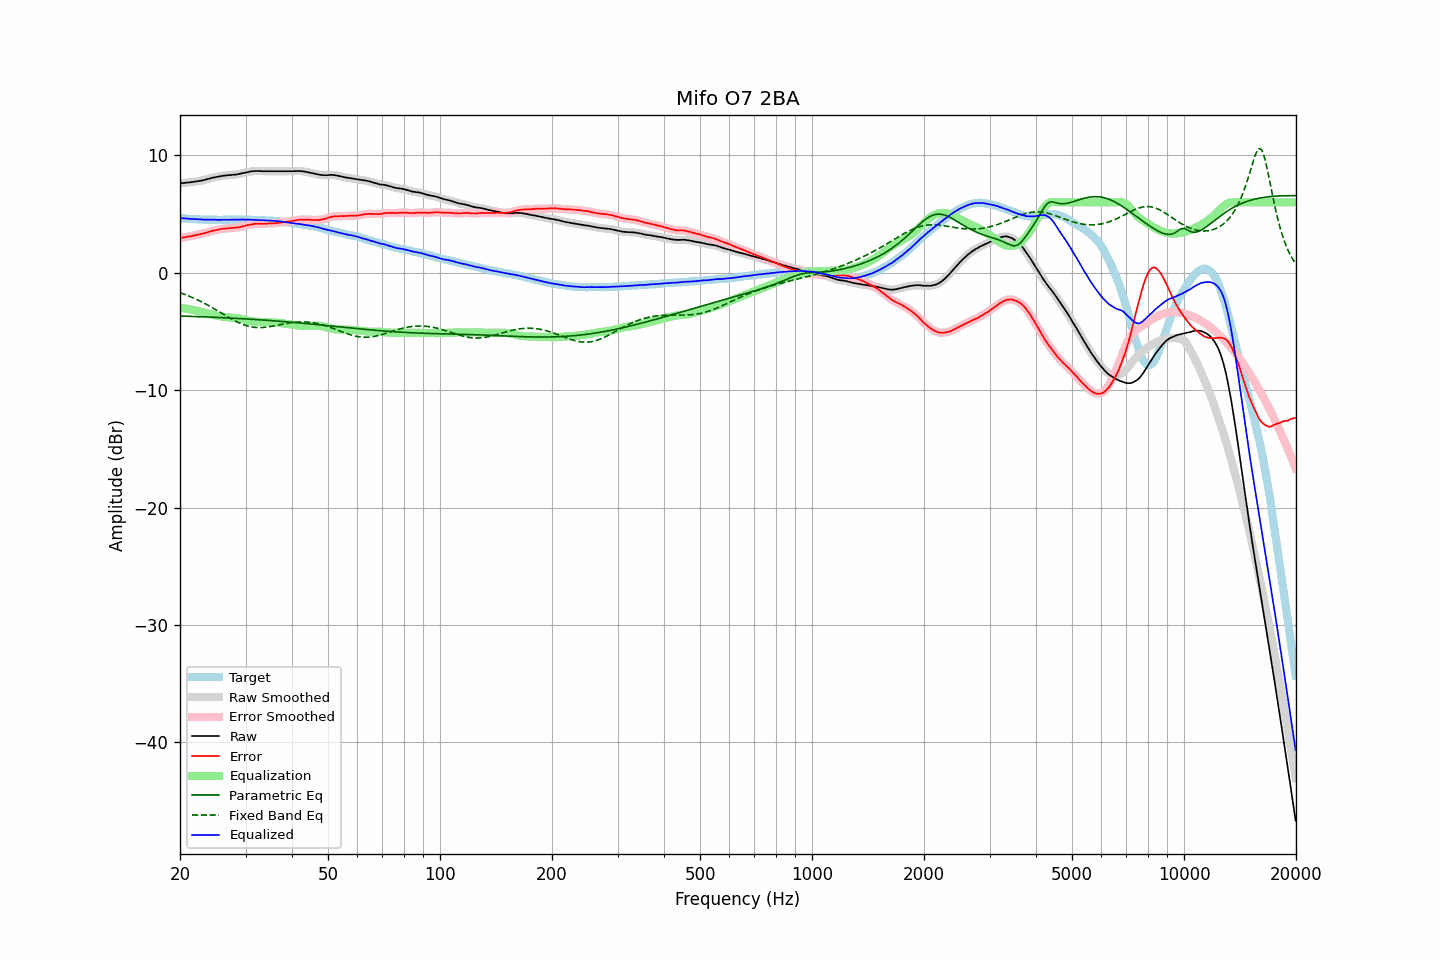

Values plotted in this chart, from the file beside it:
frequency, raw, error, smoothed, error_smoothed, equalization, parametric_eq, fixed_band_eq, equalized_raw, equalized_smoothed, target
20.00, 7.63, 2.97, 7.63, 2.97, -2.97, -3.68, -1.69, 4.67, 4.66, 4.67
20.20, 7.64, 2.99, 7.64, 2.99, -2.99, -3.69, -1.74, 4.65, 4.65, 4.66
20.40, 7.65, 3.01, 7.65, 3.01, -3.01, -3.69, -1.79, 4.64, 4.64, 4.64
20.61, 7.66, 3.03, 7.67, 3.04, -3.03, -3.69, -1.84, 4.63, 4.63, 4.63
20.81, 7.68, 3.07, 7.68, 3.06, -3.06, -3.70, -1.89, 4.63, 4.62, 4.61
21.02, 7.69, 3.09, 7.69, 3.09, -3.08, -3.70, -1.95, 4.61, 4.61, 4.60
21.23, 7.70, 3.11, 7.71, 3.11, -3.11, -3.71, -2.01, 4.60, 4.60, 4.59
21.44, 7.72, 3.12, 7.72, 3.13, -3.13, -3.71, -2.06, 4.59, 4.59, 4.60
21.66, 7.74, 3.16, 7.74, 3.16, -3.16, -3.72, -2.12, 4.58, 4.58, 4.58
21.87, 7.76, 3.18, 7.76, 3.19, -3.19, -3.72, -2.18, 4.58, 4.58, 4.58
22.09, 7.78, 3.22, 7.78, 3.22, -3.21, -3.73, -2.25, 4.57, 4.57, 4.56
22.31, 7.80, 3.24, 7.80, 3.24, -3.24, -3.73, -2.31, 4.56, 4.56, 4.56
22.54, 7.82, 3.27, 7.83, 3.27, -3.27, -3.74, -2.38, 4.55, 4.55, 4.55
22.76, 7.85, 3.30, 7.85, 3.30, -3.31, -3.74, -2.44, 4.55, 4.54, 4.55
22.99, 7.87, 3.33, 7.88, 3.33, -3.34, -3.75, -2.51, 4.53, 4.53, 4.54
23.22, 7.90, 3.37, 7.91, 3.37, -3.38, -3.75, -2.59, 4.53, 4.53, 4.53
23.45, 7.94, 3.40, 7.94, 3.41, -3.41, -3.76, -2.66, 4.53, 4.53, 4.54
23.69, 7.98, 3.45, 7.98, 3.45, -3.45, -3.76, -2.73, 4.53, 4.53, 4.53
23.92, 8.01, 3.50, 8.02, 3.49, -3.49, -3.77, -2.81, 4.52, 4.53, 4.52
24.16, 8.05, 3.53, 8.05, 3.53, -3.53, -3.78, -2.88, 4.53, 4.53, 4.53
24.40, 8.09, 3.57, 8.09, 3.57, -3.56, -3.78, -2.96, 4.53, 4.53, 4.53
24.65, 8.12, 3.60, 8.12, 3.60, -3.60, -3.79, -3.04, 4.53, 4.53, 4.53
24.89, 8.15, 3.63, 8.15, 3.63, -3.63, -3.79, -3.12, 4.52, 4.52, 4.52
25.14, 8.17, 3.66, 8.17, 3.66, -3.66, -3.80, -3.20, 4.51, 4.51, 4.51
25.39, 8.19, 3.68, 8.20, 3.69, -3.69, -3.81, -3.28, 4.51, 4.51, 4.51
25.65, 8.22, 3.71, 8.22, 3.71, -3.71, -3.81, -3.37, 4.51, 4.51, 4.51
25.91, 8.25, 3.74, 8.25, 3.74, -3.73, -3.82, -3.45, 4.52, 4.52, 4.51
26.16, 8.27, 3.75, 8.27, 3.76, -3.75, -3.83, -3.53, 4.52, 4.52, 4.52
26.43, 8.29, 3.77, 8.29, 3.77, -3.77, -3.83, -3.61, 4.52, 4.52, 4.52
26.69, 8.30, 3.78, 8.30, 3.78, -3.79, -3.84, -3.69, 4.52, 4.52, 4.52
26.96, 8.31, 3.80, 8.31, 3.80, -3.80, -3.85, -3.77, 4.52, 4.52, 4.52
27.23, 8.32, 3.81, 8.33, 3.81, -3.81, -3.85, -3.85, 4.52, 4.52, 4.52
27.50, 8.34, 3.83, 8.34, 3.82, -3.82, -3.86, -3.93, 4.53, 4.52, 4.52
27.77, 8.35, 3.83, 8.35, 3.83, -3.83, -3.87, -4.00, 4.53, 4.52, 4.52
28.05, 8.36, 3.84, 8.36, 3.84, -3.84, -3.87, -4.08, 4.52, 4.52, 4.52
28.33, 8.37, 3.84, 8.38, 3.85, -3.86, -3.88, -4.15, 4.52, 4.52, 4.53
28.62, 8.40, 3.87, 8.40, 3.87, -3.88, -3.89, -4.21, 4.53, 4.52, 4.53
28.90, 8.42, 3.88, 8.43, 3.89, -3.90, -3.90, -4.28, 4.52, 4.53, 4.54
29.19, 8.46, 3.93, 8.46, 3.92, -3.93, -3.90, -4.34, 4.54, 4.53, 4.54
29.48, 8.49, 3.96, 8.49, 3.95, -3.96, -3.91, -4.39, 4.54, 4.54, 4.54
29.78, 8.52, 3.99, 8.52, 3.99, -3.99, -3.92, -4.44, 4.53, 4.54, 4.53
30.08, 8.55, 4.02, 8.55, 4.02, -4.02, -3.93, -4.49, 4.53, 4.53, 4.53
30.38, 8.58, 4.06, 8.58, 4.06, -4.05, -3.94, -4.53, 4.53, 4.53, 4.52
30.68, 8.60, 4.08, 8.61, 4.09, -4.09, -3.95, -4.56, 4.52, 4.52, 4.52
30.99, 8.63, 4.12, 8.63, 4.11, -4.11, -3.95, -4.60, 4.52, 4.52, 4.52
31.30, 8.65, 4.14, 8.65, 4.14, -4.13, -3.96, -4.62, 4.52, 4.52, 4.52
31.61, 8.66, 4.15, 8.66, 4.16, -4.15, -3.97, -4.64, 4.51, 4.51, 4.51
31.93, 8.67, 4.18, 8.67, 4.17, -4.16, -3.98, -4.65, 4.51, 4.51, 4.49
32.24, 8.67, 4.17, 8.67, 4.18, -4.17, -3.99, -4.67, 4.50, 4.50, 4.50
32.57, 8.67, 4.19, 8.67, 4.18, -4.18, -4.00, -4.67, 4.50, 4.49, 4.49
32.89, 8.66, 4.18, 8.66, 4.18, -4.18, -4.01, -4.67, 4.48, 4.48, 4.49
33.22, 8.65, 4.17, 8.66, 4.17, -4.18, -4.02, -4.66, 4.47, 4.47, 4.48
33.55, 8.65, 4.17, 8.65, 4.18, -4.19, -4.03, -4.65, 4.47, 4.47, 4.48
33.89, 8.65, 4.19, 8.65, 4.18, -4.19, -4.04, -4.64, 4.47, 4.46, 4.47
34.23, 8.65, 4.20, 8.65, 4.20, -4.19, -4.05, -4.63, 4.46, 4.46, 4.46
34.57, 8.65, 4.20, 8.65, 4.20, -4.19, -4.06, -4.61, 4.46, 4.46, 4.45
34.92, 8.65, 4.21, 8.65, 4.21, -4.20, -4.07, -4.58, 4.45, 4.45, 4.44
35.27, 8.65, 4.20, 8.65, 4.21, -4.21, -4.08, -4.56, 4.44, 4.44, 4.46
35.62, 8.65, 4.22, 8.65, 4.21, -4.22, -4.09, -4.53, 4.43, 4.43, 4.43
35.97, 8.65, 4.22, 8.65, 4.22, -4.23, -4.10, -4.51, 4.42, 4.42, 4.43
... 635 more rows
